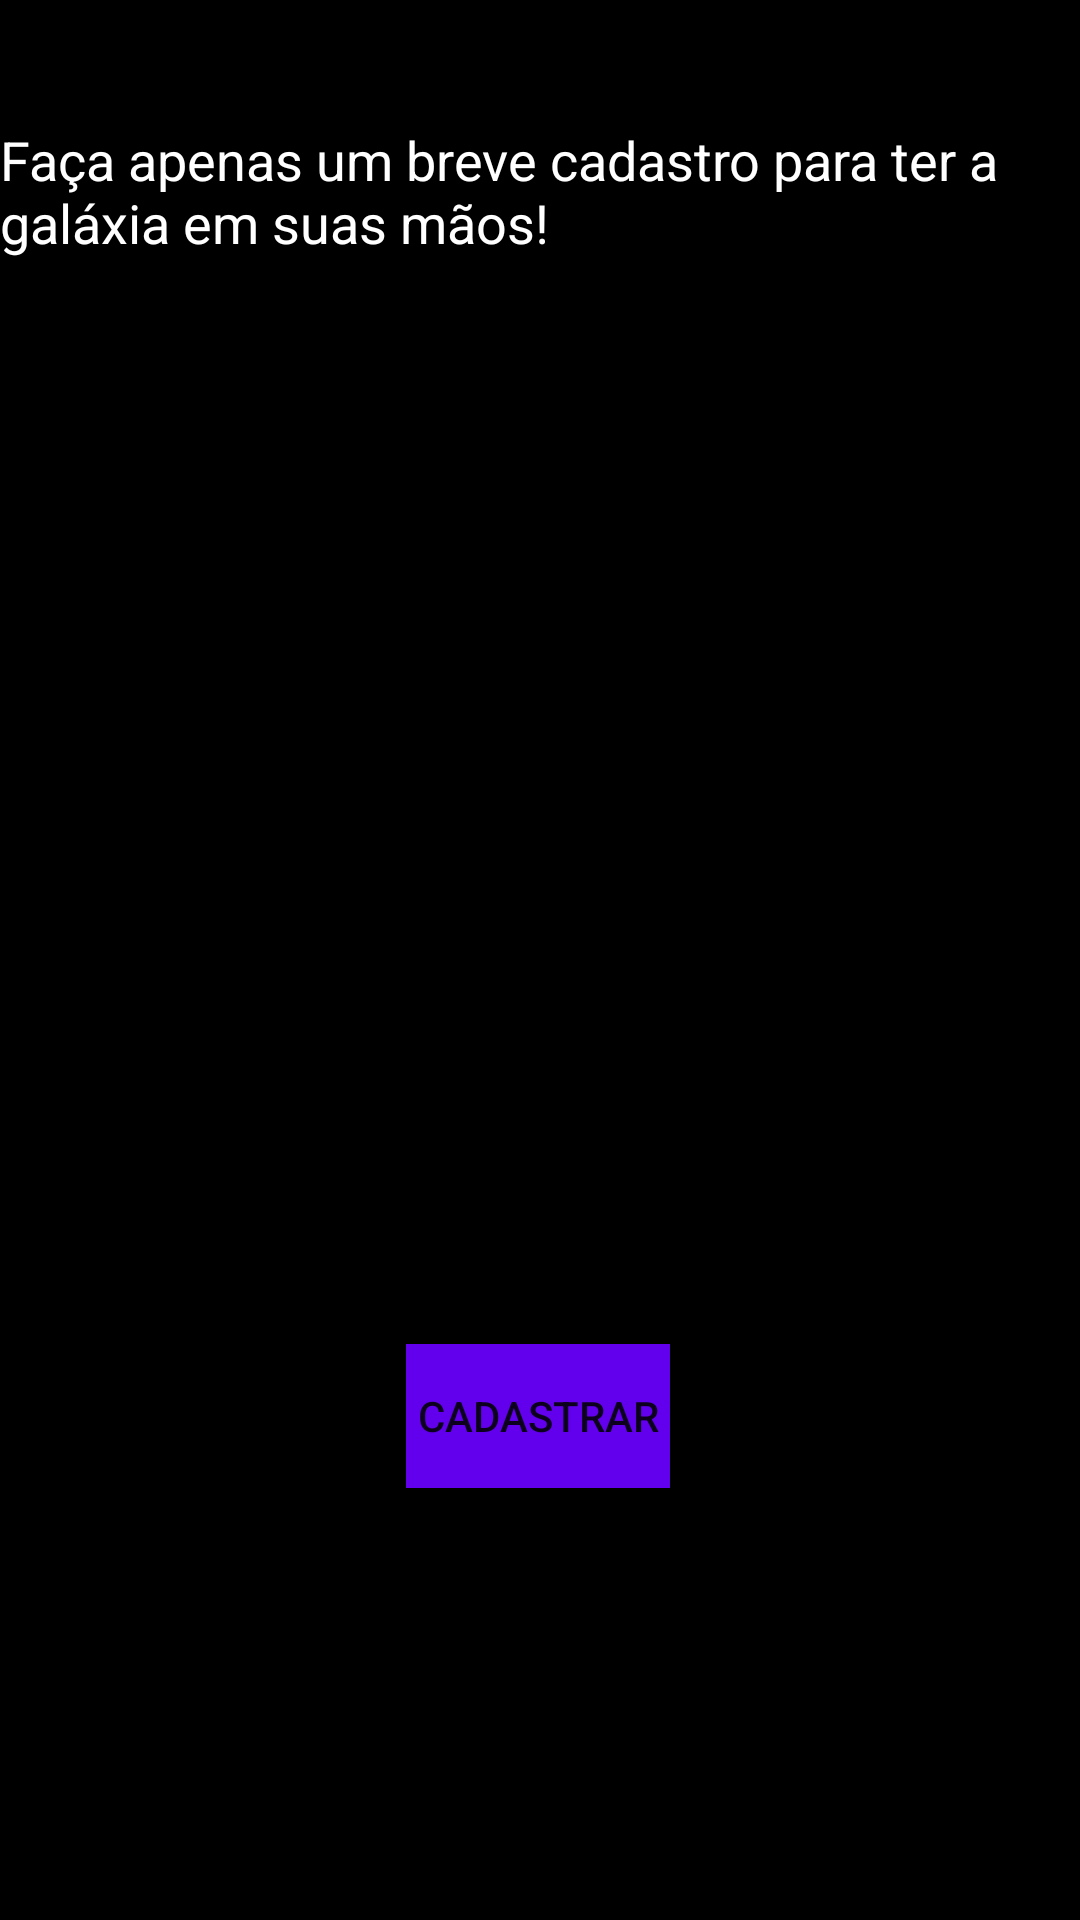

Android layout source for this screen:
<!-- AndroidManifest.xml: application theme AppTheme -->
<!-- res/layout/cadastro_activity.xml -->
<?xml version="1.0" encoding="utf-8"?>
<androidx.constraintlayout.widget.ConstraintLayout xmlns:android="http://schemas.android.com/apk/res/android"
    xmlns:app="http://schemas.android.com/apk/res-auto"
    xmlns:tools="http://schemas.android.com/tools"
    android:layout_width="match_parent"
    android:layout_height="match_parent"
    android:background="#000000"
    tools:context=".view.activity.CadastroActivity">

    <EditText
        android:id="@+id/et_nome"
        android:layout_width="wrap_content"
        android:layout_height="wrap_content"
        android:layout_marginTop="24dp"
        android:background="@android:color/transparent"
        android:ems="10"
        android:hint="Digite seu nome"
        android:inputType="textPersonName"
        android:textStyle="bold"
        app:layout_constraintBottom_toTopOf="@+id/et_email"
        app:layout_constraintEnd_toEndOf="parent"
        app:layout_constraintStart_toStartOf="parent"
        app:layout_constraintTop_toTopOf="@+id/textView3"
        app:layout_constraintVertical_bias="0.0"
        app:layout_constraintVertical_chainStyle="spread" />

    <EditText
        android:id="@+id/et_senha"
        android:layout_width="wrap_content"
        android:layout_height="wrap_content"
        android:background="@android:color/transparent"
        android:ems="10"
        android:hint="Digite sua senha"
        android:inputType="text"
        android:textStyle="bold"
        app:layout_constraintBottom_toTopOf="@+id/bt_cadastro"
        app:layout_constraintEnd_toEndOf="parent"
        app:layout_constraintStart_toStartOf="parent"
        app:layout_constraintTop_toBottomOf="@+id/et_email"
        app:layout_constraintVertical_bias="0.86" />

    <EditText
        android:id="@+id/et_email"
        android:layout_width="wrap_content"
        android:layout_height="wrap_content"
        android:background="@android:color/transparent"
        android:ems="10"
        android:hint="Digite seu e-mail"
        android:inputType="textEmailAddress"
        android:textStyle="bold"
        app:layout_constraintBottom_toTopOf="@+id/et_senha"
        app:layout_constraintEnd_toEndOf="parent"
        app:layout_constraintHorizontal_bias="0.5"
        app:layout_constraintStart_toStartOf="parent"
        app:layout_constraintTop_toBottomOf="@+id/et_nome" />

    <Button
        android:id="@+id/bt_cadastro"
        android:layout_width="wrap_content"
        android:layout_height="48dp"
        android:layout_marginBottom="144dp"
        android:background="@color/colorPrimary"
        android:text="CADASTRAR"
        app:layout_constraintBottom_toBottomOf="parent"
        app:layout_constraintEnd_toEndOf="parent"
        app:layout_constraintHorizontal_bias="0.498"
        app:layout_constraintStart_toStartOf="parent"
        app:layout_constraintTop_toBottomOf="@+id/textView3"
        app:layout_constraintVertical_bias="1.0" />

    <TextView
        android:id="@+id/textView3"
        android:layout_width="wrap_content"
        android:layout_height="wrap_content"
        android:layout_marginStart="8dp"
        android:layout_marginEnd="8dp"
        android:text="Faça apenas um breve cadastro para ter a galáxia em suas mãos!"
        android:textColor="@android:color/background_light"
        android:textSize="18sp"
        app:layout_constraintBottom_toBottomOf="parent"
        app:layout_constraintEnd_toEndOf="parent"
        app:layout_constraintStart_toStartOf="parent"
        app:layout_constraintTop_toTopOf="parent"
        app:layout_constraintVertical_bias="0.069" />
</androidx.constraintlayout.widget.ConstraintLayout>
<!-- resources referenced by this layout -->
<resources>
  <style name="AppTheme" parent="Theme.AppCompat.Light.NoActionBar">
          
          <item name="colorPrimary">@color/colorPrimary</item>
          <item name="colorPrimaryDark">@color/colorPrimaryDark</item>
          <item name="colorAccent">@color/colorAccent</item>
      </style>
  <!-- not gathered from this repository: default colours our renderer supplied (Android Studio template values) -->
  <color name="colorPrimary">#FF6200EE</color>
  <color name="colorPrimaryDark">#FF3700B3</color>
  <color name="colorAccent">#FF03DAC5</color>
</resources>
